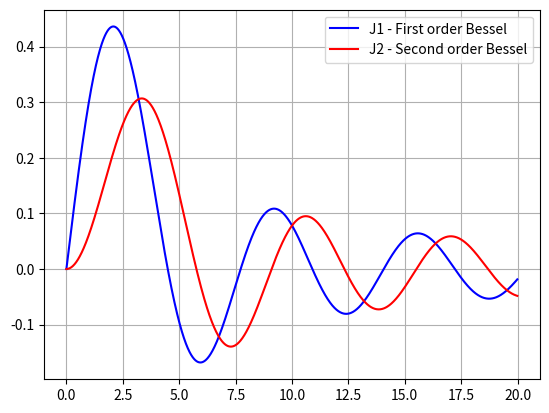

Python code for this plot:
import numpy as np
import matplotlib.pyplot as plt
import scipy.special as sp
plt.figure()
x=np.arange(0,20,0.01)
y1=sp.spherical_jn(1,x)
y2=sp.spherical_jn(2,x)
plt.plot(x,y1,'b',label='J1 - First order Bessel')
plt.plot(x,y2,'r',label='J2 - Second order Bessel')
plt.grid()
plt.legend()
plt.show()
